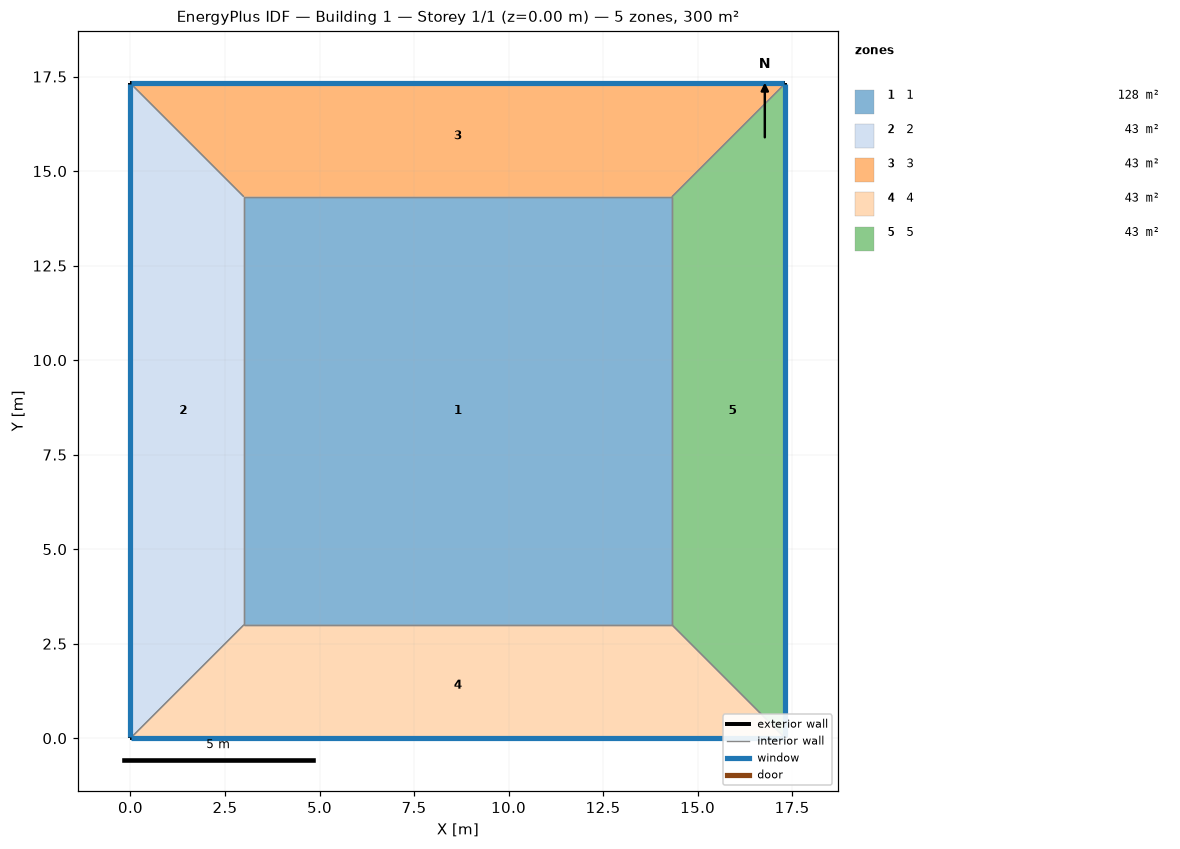
=== STOREY PLAN SPEC (per zone: floor XY polygon, exterior-wall plan segments, windows/doors) ===
zone 1: 1  (128.2 m²)
  floor: (3.00, 3.00) (3.00, 14.32) (14.32, 14.32) (14.32, 3.00)
  interior walls: 4
zone 2: 2  (43.0 m²)
  floor: (0.00, 0.00) (0.00, 17.32) (3.00, 14.32) (3.00, 3.00)
  exterior wall: (0.00, 17.32) – (0.00, 0.00)  [17.3 m]
    window: (0.00, 17.30) – (0.00, 0.03)  [9.0 m²]
  interior walls: 3
zone 3: 3  (43.0 m²)
  floor: (0.00, 17.32) (17.32, 17.32) (14.32, 14.32) (3.00, 14.32)
  exterior wall: (17.32, 17.32) – (0.00, 17.32)  [17.3 m]
    window: (17.30, 17.32) – (0.03, 17.32)  [9.0 m²]
  interior walls: 3
zone 4: 4  (43.0 m²)
  floor: (17.32, 0.00) (0.00, 0.00) (3.00, 3.00) (14.32, 3.00)
  exterior wall: (0.00, 0.00) – (17.32, 0.00)  [17.3 m]
    window: (0.03, 0.00) – (17.30, 0.00)  [9.0 m²]
  interior walls: 3
zone 5: 5  (43.0 m²)
  floor: (17.32, 17.32) (17.32, 0.00) (14.32, 3.00) (14.32, 14.32)
  exterior wall: (17.32, 0.00) – (17.32, 17.32)  [17.3 m]
    window: (17.32, 0.03) – (17.32, 17.30)  [9.0 m²]
  interior walls: 3

=== DERIVED (storey summary) ===
Building: Building 1
Storey: 1 of 1  (floor level z = 0.00 m)
Storey gross floor area: 300.0 m²
Zones on this storey: 5
  - 1: floor 128.2 m²
  - 2: floor 43.0 m²; exterior wall 17.3 m (69.3 m²); 1 window(s) 9.0 m²; WWR 13.0%
  - 3: floor 43.0 m²; exterior wall 17.3 m (69.3 m²); 1 window(s) 9.0 m²; WWR 13.0%
  - 4: floor 43.0 m²; exterior wall 17.3 m (69.3 m²); 1 window(s) 9.0 m²; WWR 13.0%
  - 5: floor 43.0 m²; exterior wall 17.3 m (69.3 m²); 1 window(s) 9.0 m²; WWR 13.0%
Zone adjacency (shared interzone walls):
  - 1 ↔ 2
  - 1 ↔ 3
  - 1 ↔ 4
  - 1 ↔ 5
  - 2 ↔ 3
  - 2 ↔ 4
  - 3 ↔ 5
  - 4 ↔ 5